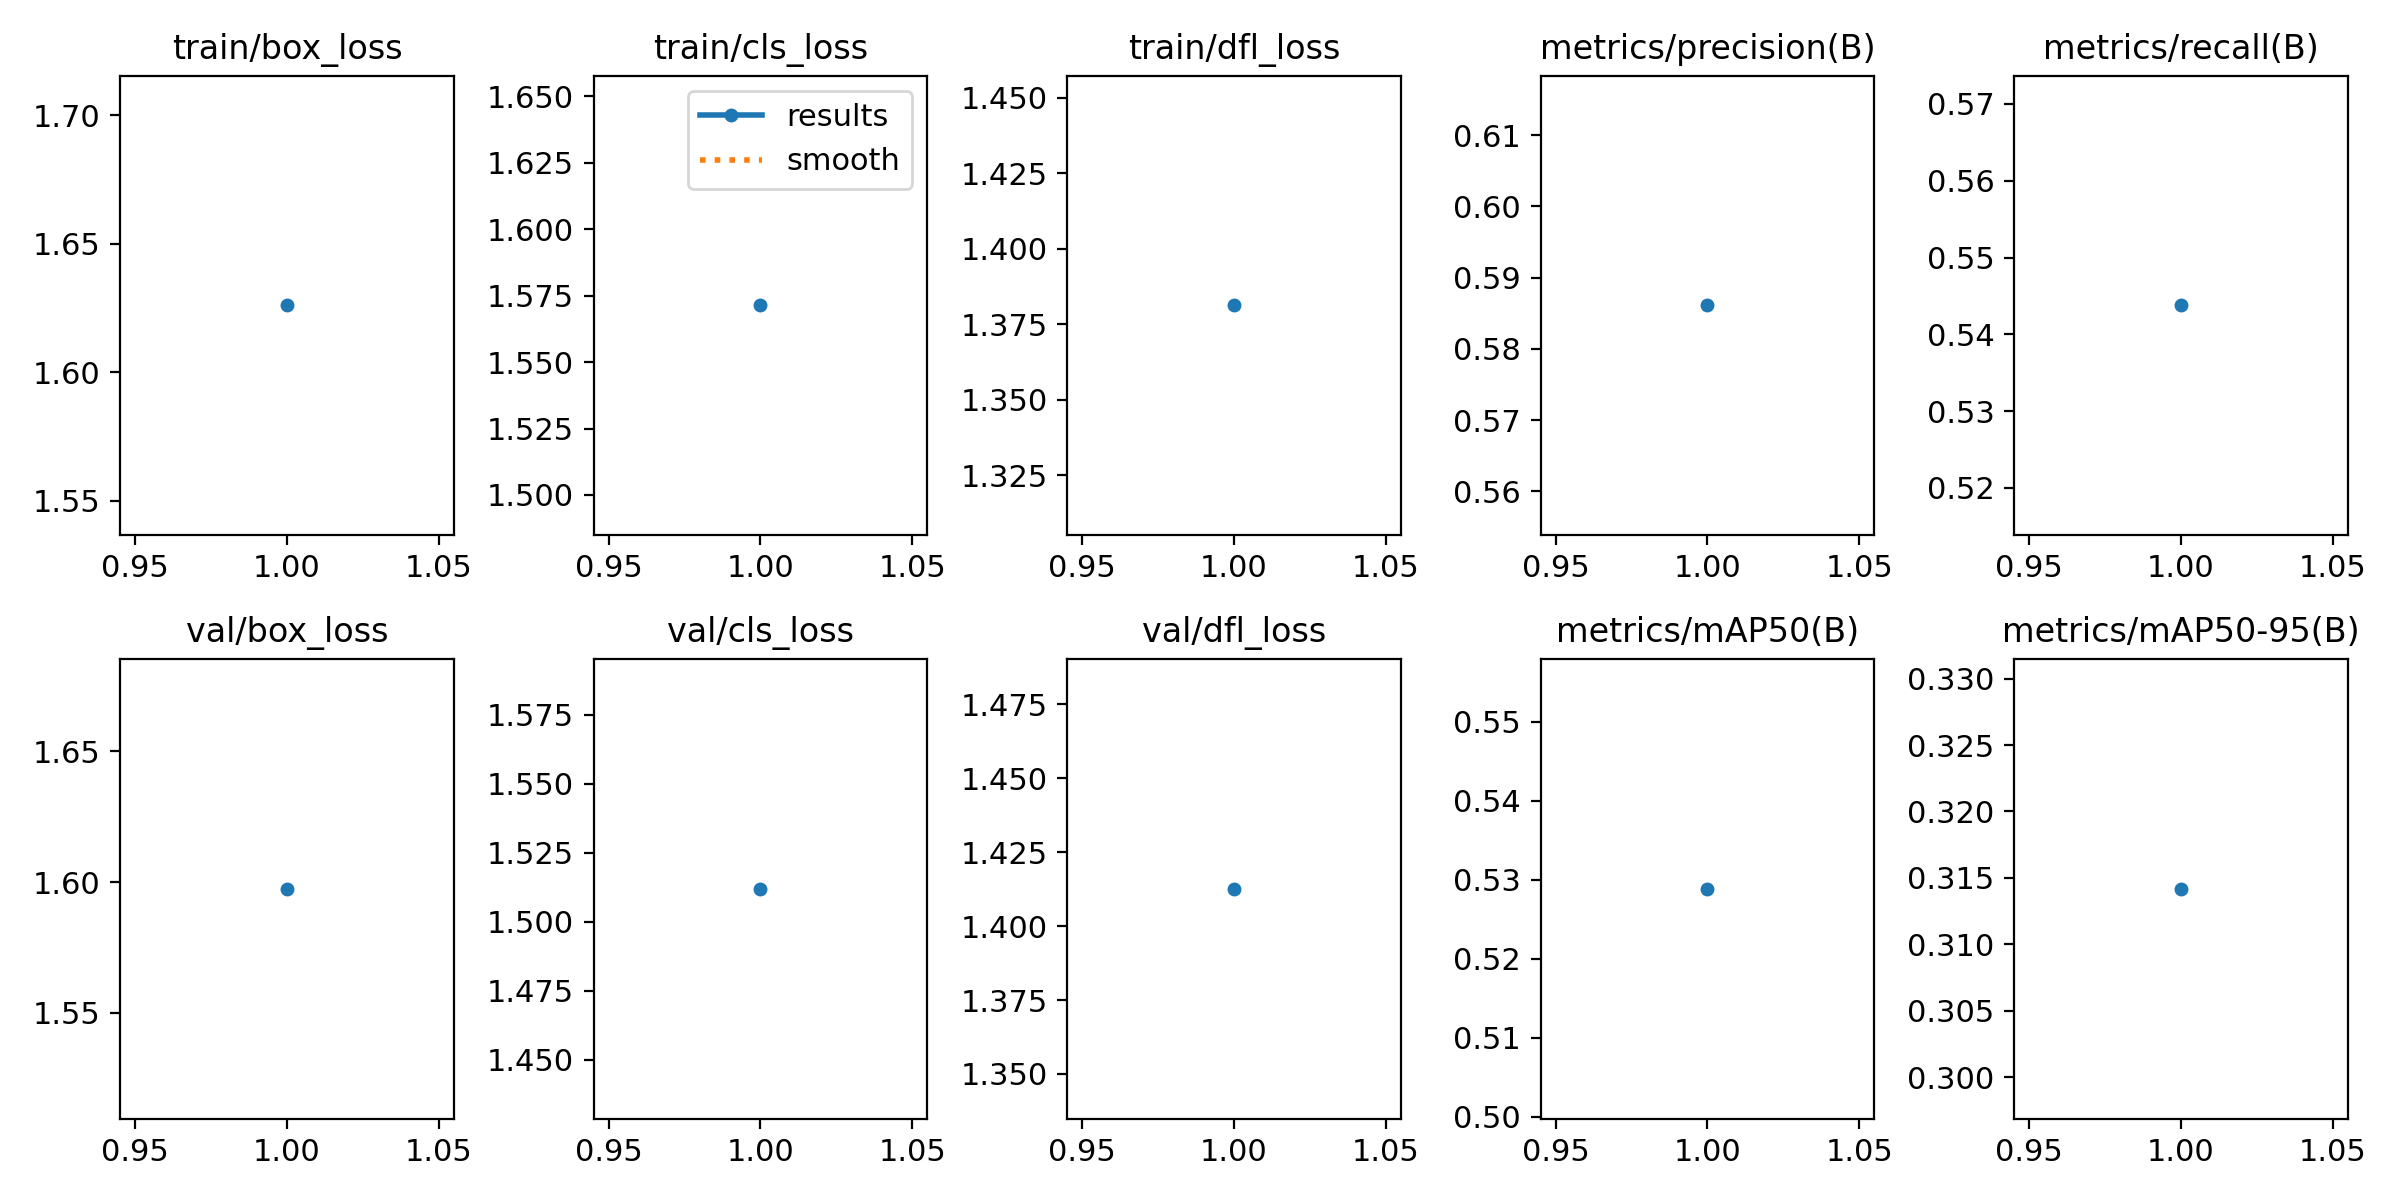

Source data for this figure (header and first rows):
epoch, time, train/box_loss, train/cls_loss, train/dfl_loss, metrics/precision(B), metrics/recall(B), metrics/mAP50(B), metrics/mAP50-95(B), val/box_loss, val/cls_loss, val/dfl_loss, lr/pg0, lr/pg1, lr/pg2
1, 4084, 1.626, 1.571, 1.381, 0.5861, 0.5438, 0.5289, 0.3142, 1.597, 1.512, 1.413, 0.003325, 0.003325, 0.07007
